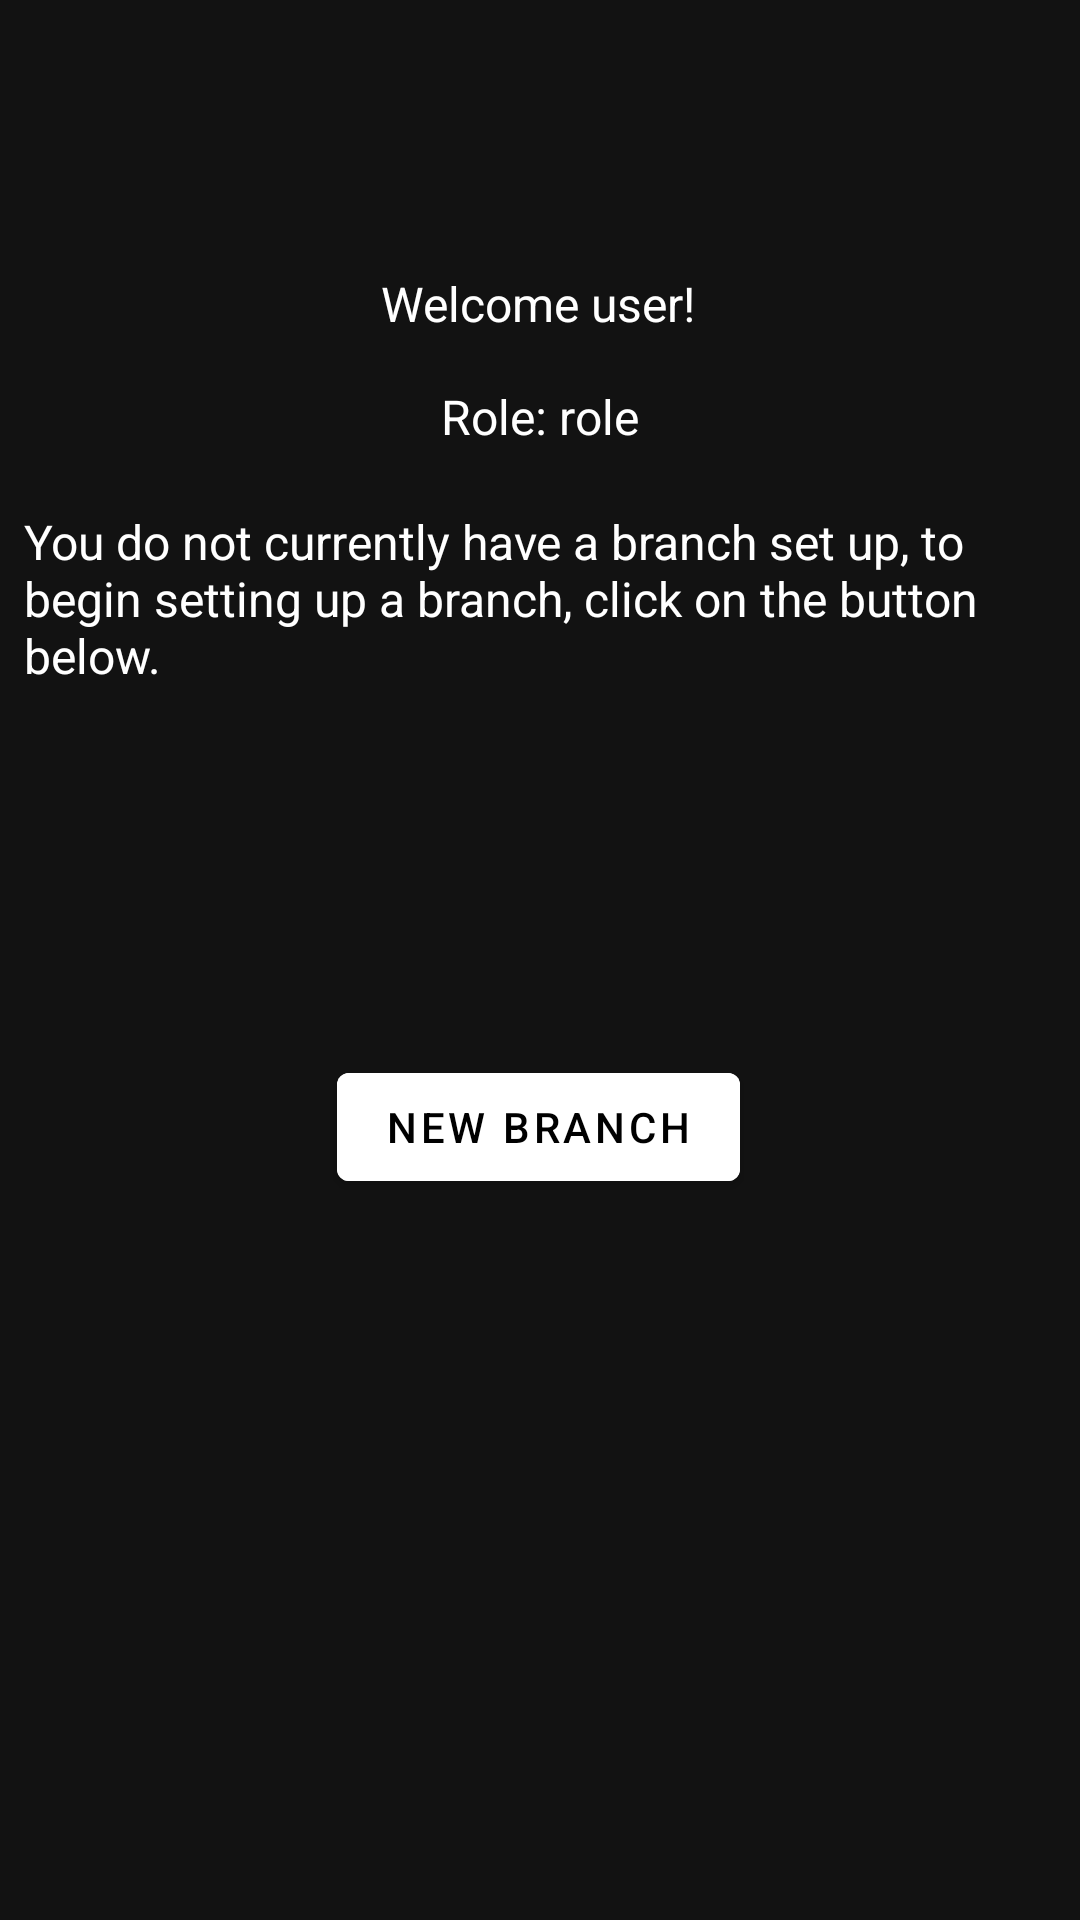

Android layout source for this screen:
<!-- AndroidManifest.xml: activity theme Theme.MaterialComponents -->
<!-- res/layout/activity_employee_welcome_no_branch.xml -->
<?xml version="1.0" encoding="utf-8"?>
<androidx.constraintlayout.widget.ConstraintLayout xmlns:android="http://schemas.android.com/apk/res/android"
    xmlns:app="http://schemas.android.com/apk/res-auto"
    xmlns:tools="http://schemas.android.com/tools"
    android:layout_width="match_parent"
    android:layout_height="match_parent"
    android:background="@drawable/login_background"
    tools:context=".EmployeeWelcomeNoBranchActivity">

    <TextView
        android:id="@+id/welcomeMessage"
        android:layout_width="wrap_content"
        android:layout_height="wrap_content"
        android:text="Welcome user!"
        android:textSize="16sp"
        android:textColor="@color/white"
        app:layout_constraintBottom_toBottomOf="parent"
        app:layout_constraintEnd_toEndOf="parent"
        app:layout_constraintHorizontal_bias="0.498"
        app:layout_constraintStart_toStartOf="parent"
        app:layout_constraintTop_toTopOf="parent"
        app:layout_constraintVertical_bias="0.146" />

    <TextView
        android:id="@+id/roleMessage"
        android:layout_width="wrap_content"
        android:layout_height="wrap_content"
        android:layout_below="@id/welcomeMessage"
        android:layout_marginTop="16dp"
        android:text="Role: role"
        android:textColor="@color/white"
        android:textSize="16sp"
        app:layout_constraintEnd_toEndOf="parent"
        app:layout_constraintStart_toStartOf="parent"
        app:layout_constraintTop_toBottomOf="@+id/welcomeMessage" />

    <TextView
        android:id="@+id/warningMessage"
        android:layout_width="344dp"
        android:layout_height="66dp"
        android:textColor="@color/white"
        android:layout_below="@id/roleMessage"
        android:layout_marginTop="20dp"
        android:text="You do not currently have a branch set up, to begin setting up a branch, click on the button below. "
        android:textSize="16sp"
        app:layout_constraintEnd_toEndOf="parent"
        app:layout_constraintStart_toStartOf="parent"
        app:layout_constraintTop_toBottomOf="@+id/roleMessage" />

    <com.google.android.material.button.MaterialButton
        android:id="@+id/branchSettingsBtn"
        android:layout_width="wrap_content"
        android:layout_height="wrap_content"
        android:layout_below="@id/warningMessage"

        android:layout_centerHorizontal="true"
        android:layout_marginTop="116dp"
        android:backgroundTint="@color/design_default_color_background"
        android:text="New Branch"
        app:layout_constraintEnd_toEndOf="parent"
        app:layout_constraintHorizontal_bias="0.498"
        app:layout_constraintStart_toStartOf="parent"
        app:layout_constraintTop_toBottomOf="@+id/warningMessage" />

</androidx.constraintlayout.widget.ConstraintLayout>
<!-- resources referenced by this layout -->
<resources>

  <!-- not gathered from this repository: default colours our renderer supplied (Android Studio template values) -->
  <color name="white">#FFFFFFFF</color>
</resources>
